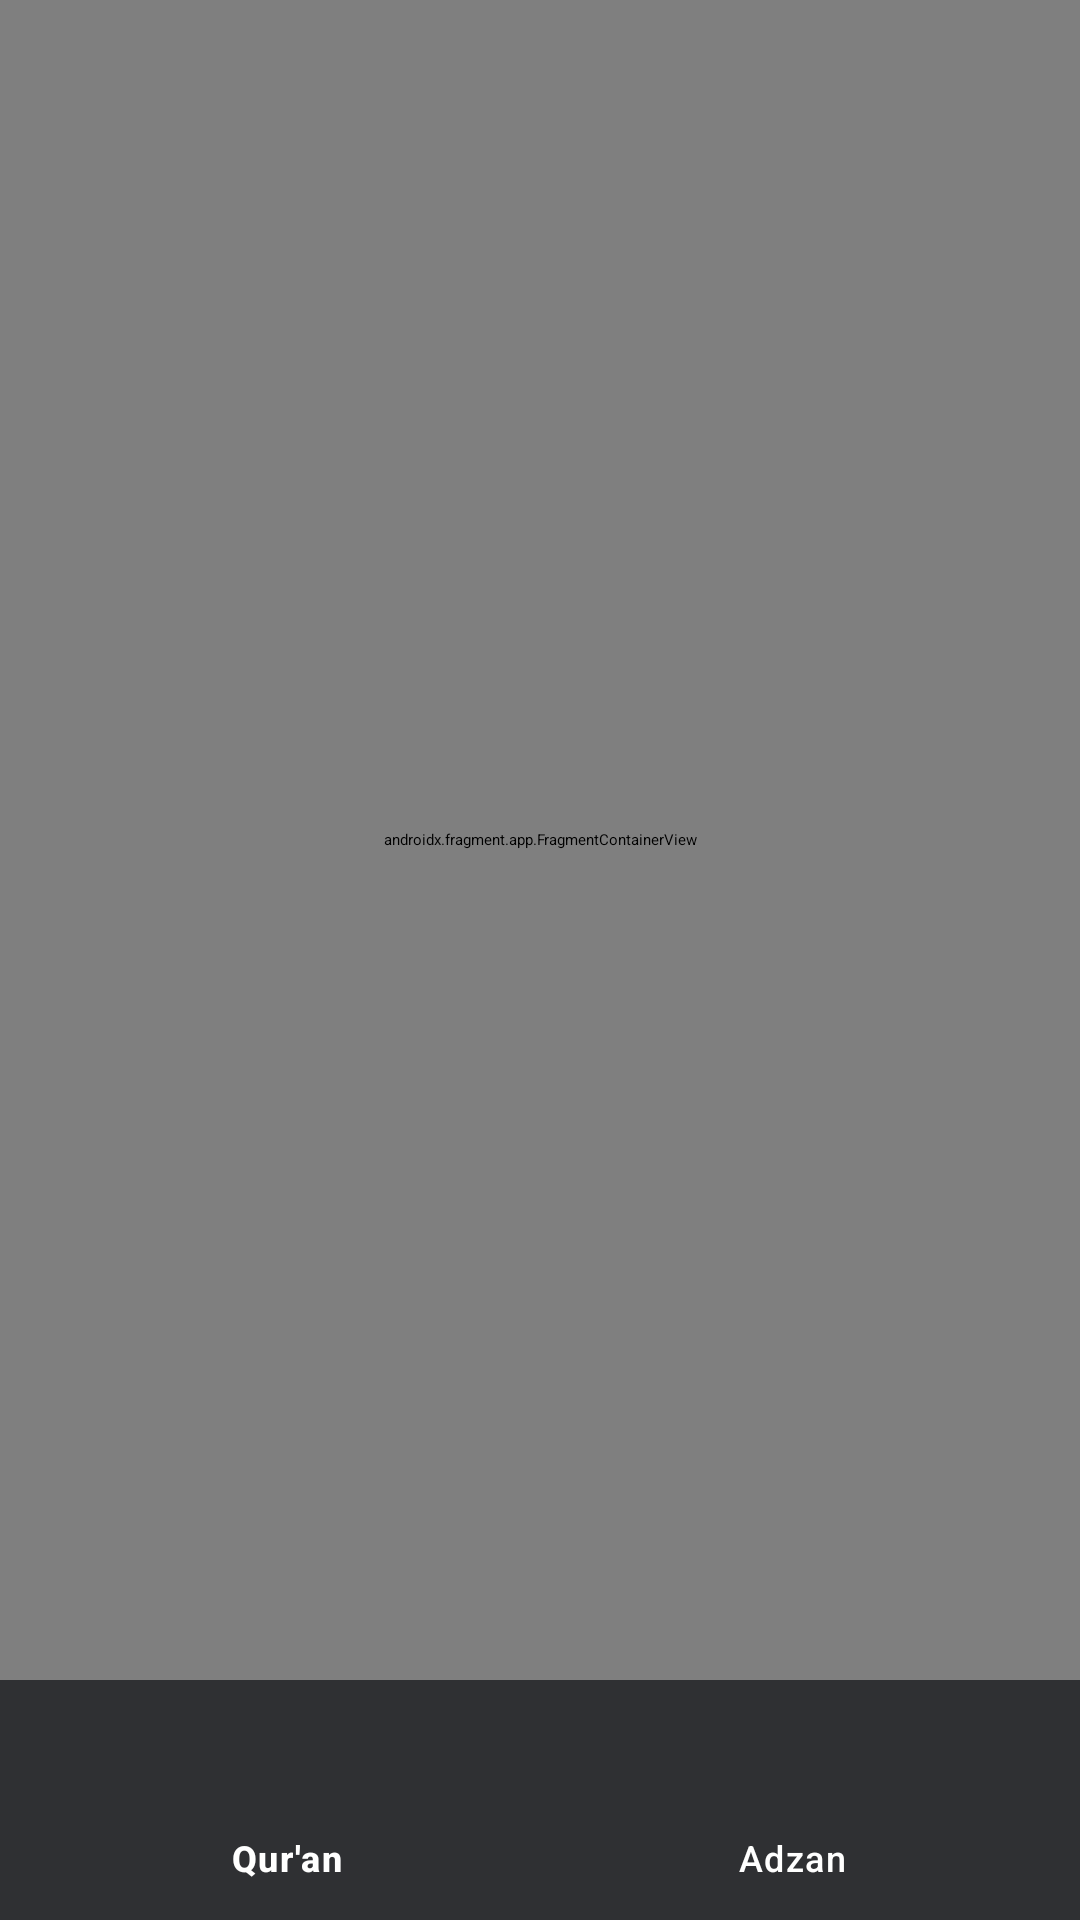

This screen was rendered from an Android layout file. Write that file and the resources it references.
<!-- AndroidManifest.xml: activity theme Theme.App.SplashScreenBase -->
<!-- res/layout/activity_main.xml -->
<?xml version="1.0" encoding="utf-8"?>
<androidx.constraintlayout.widget.ConstraintLayout xmlns:android="http://schemas.android.com/apk/res/android"
    xmlns:app="http://schemas.android.com/apk/res-auto"
    xmlns:tools="http://schemas.android.com/tools"
    android:layout_width="match_parent"
    android:layout_height="match_parent"
    android:background="@color/bg"
    tools:context=".MainActivity">

    <com.google.android.material.bottomnavigation.BottomNavigationView
        android:id="@+id/nav_bottom_view"
        android:layout_width="match_parent"
        android:layout_height="wrap_content"
        android:background="@color/gray"
        android:theme="@style/Theme.Quran"
        app:itemIconTint="@color/bg"
        app:itemTextColor="@color/white"
        app:layout_constraintBottom_toBottomOf="parent"
        app:menu="@menu/nav_bottom_menu" />

    <androidx.fragment.app.FragmentContainerView
        android:id="@+id/nav_host_fragment"
        android:name="androidx.navigation.fragment.NavHostFragment"
        android:layout_width="match_parent"
        android:layout_height="0dp"
        app:defaultNavHost="true"
        app:layout_constraintBottom_toTopOf="@id/nav_bottom_view"
        app:layout_constraintTop_toTopOf="parent"
        app:navGraph="@navigation/nav_graph" />

</androidx.constraintlayout.widget.ConstraintLayout>
<!-- resources referenced by this layout -->
<resources>
  <color name="bg">#13161B</color>
  <color name="gray">#2F3033</color>
  <color name="white">#FFFFFFFF</color>
  <style name="Theme.Quran" parent="Base.Theme.Quran" />
  <style name="Theme.App.SplashScreenBase" parent="Theme.SplashScreen">
          
          <item name="windowSplashScreenBackground">@color/bg</item>
  
          
          <item name="windowSplashScreenAnimatedIcon">@drawable/icon_quranapp</item>
  
          
          
          <item name="postSplashScreenTheme">@style/Theme.App.NoActionBar</item>
      </style>
  <style name="Base.Theme.Quran" parent="Theme.Material3.DayNight.NoActionBar">
          
           <item name="colorPrimary">@color/green</item>
      </style>
  <!-- drawable icon_quranapp: vector/xml drawable (drawable, 8422 chars, omitted) -->
  <style name="Theme.App.NoActionBar" parent="Theme.Material3.DayNight.NoActionBar">
          <item name="android:statusBarColor">@color/green</item>
      </style>
  <color name="green">#25D366</color>
</resources>
